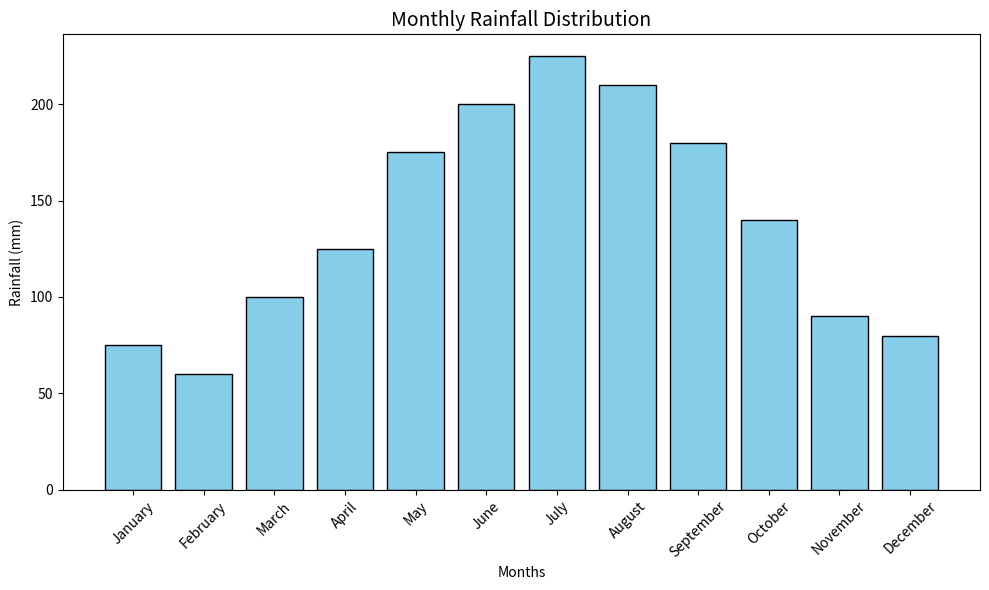

Generate this figure with matplotlib:
import matplotlib.pyplot as plt

months = [
    "January", "February", "March", "April", "May", "June",
    "July", "August", "September", "October", "November", "December"
]
rainfall = [75, 60, 100, 125, 175, 200, 225, 210, 180, 140, 90, 80]

plt.figure(figsize=(10, 6))
plt.bar(months, rainfall, color="skyblue", edgecolor="black")

plt.xlabel("Months")
plt.ylabel("Rainfall (mm)")
plt.title("Monthly Rainfall Distribution", fontsize=14)
plt.xticks(rotation=45)  
plt.tight_layout()

plt.show()